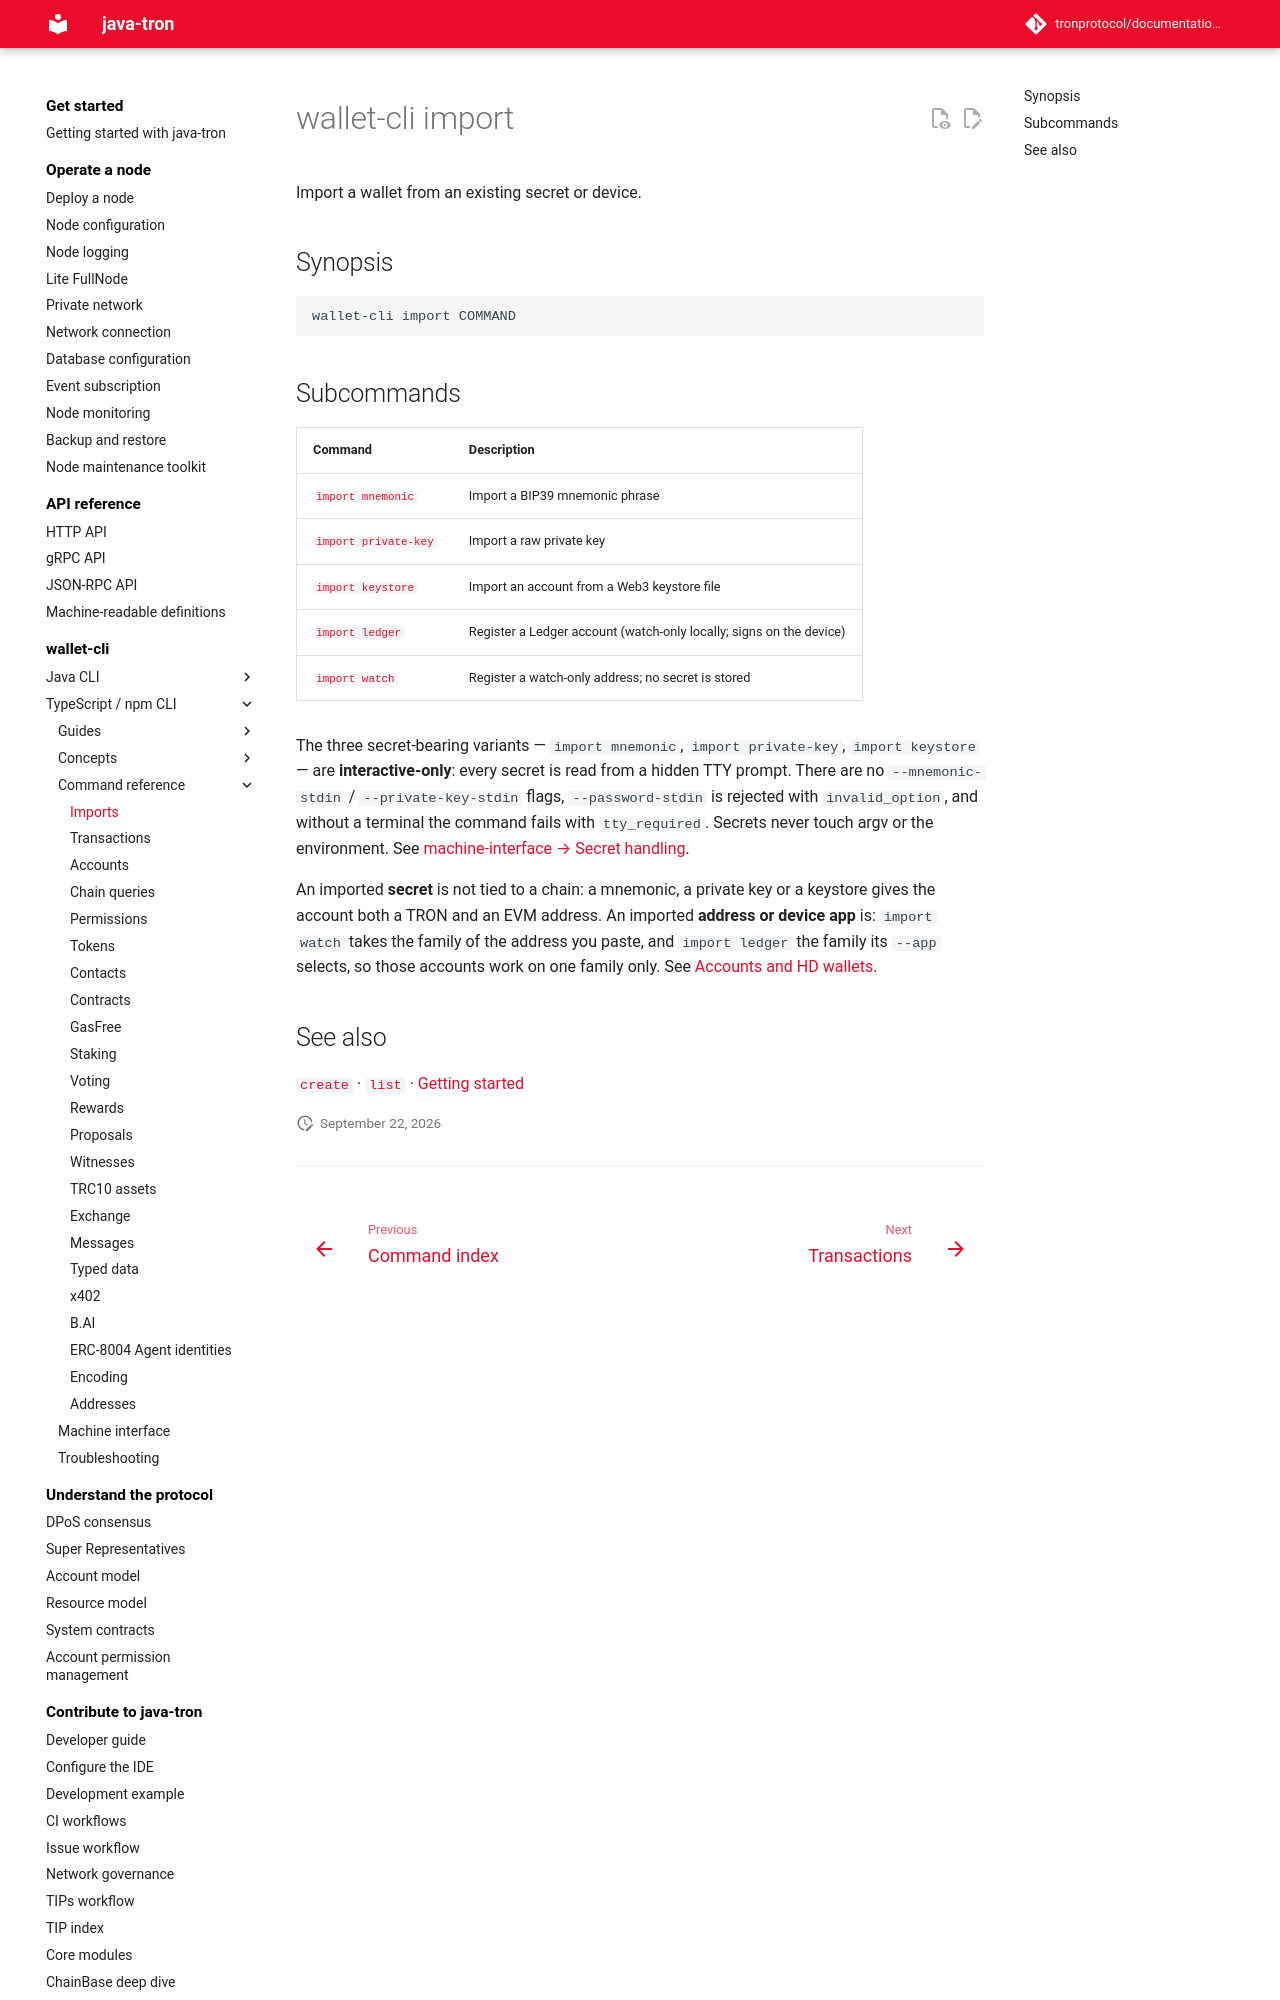

repository: tronprotocol/documentation-en · page: clients/wallet-cli/typescript/commands/import/index.html · generator: mkdocs

# wallet-cli import

Import a wallet from an existing secret or device.

## Synopsis

```
wallet-cli import COMMAND
```

## Subcommands

| Command | Description |
|---|---|
| [`import mnemonic`](mnemonic.md) | Import a BIP39 mnemonic phrase |
| [`import private-key`](private-key.md) | Import a raw private key |
| [`import keystore`](keystore.md) | Import an account from a Web3 keystore file |
| [`import ledger`](ledger.md) | Register a Ledger account (watch-only locally; signs on the device) |
| [`import watch`](watch.md) | Register a watch-only address; no secret is stored |

The three secret-bearing variants — `import mnemonic`, `import private-key`, `import keystore` — are **interactive-only**: every secret is read from a hidden TTY prompt. There are no `--mnemonic-stdin` / `--private-key-stdin` flags, `--password-stdin` is rejected with `invalid_option`, and without a terminal the command fails with `tty_required`. Secrets never touch argv or the environment. See [machine-interface → Secret handling](../../machine-interface.md#secret-handling).
